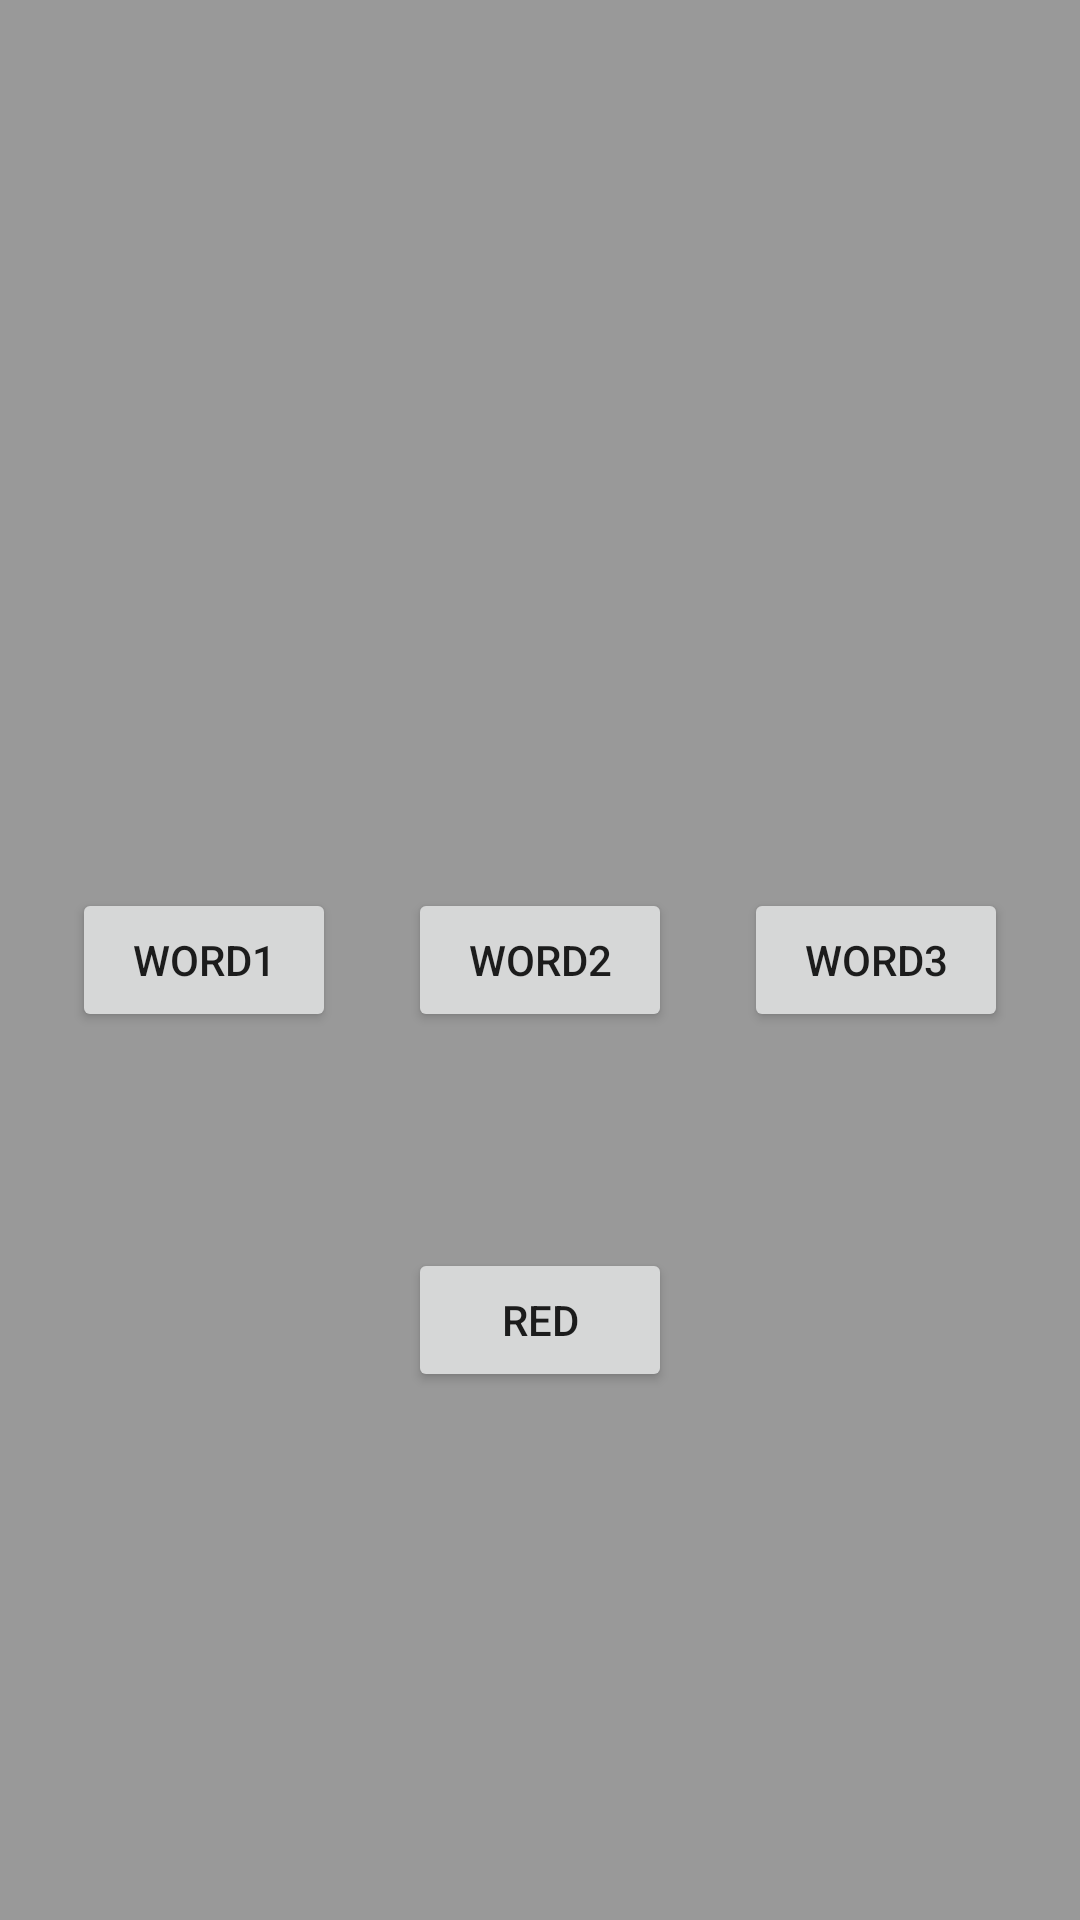

Reconstruct the res/layout file that produces this screen, plus the resources it refers to.
<!-- AndroidManifest.xml: application theme Theme.QuickDraw -->
<!-- res/layout/fragment_drawing.xml -->
<?xml version="1.0" encoding="utf-8"?>
<androidx.constraintlayout.widget.ConstraintLayout xmlns:android="http://schemas.android.com/apk/res/android"
    xmlns:app="http://schemas.android.com/apk/res-auto"
    xmlns:tools="http://schemas.android.com/tools"
    android:layout_width="match_parent"
    android:layout_height="match_parent"
    tools:context=".fragments.DrawingFragment">

    <Button
        android:id="@+id/switchColorButton"
        android:layout_width="wrap_content"
        android:layout_height="wrap_content"
        android:layout_marginTop="8dp"
        android:text="red"
        app:layout_constraintEnd_toEndOf="parent"
        app:layout_constraintStart_toStartOf="parent"
        app:layout_constraintTop_toBottomOf="@+id/canvasFrame" />

    <FrameLayout
        android:id="@+id/canvasFrame"
        android:layout_width="0dp"
        android:layout_height="400dp"
        android:layout_marginTop="8dp"
        app:layout_constraintEnd_toEndOf="parent"
        app:layout_constraintStart_toStartOf="parent"
        app:layout_constraintTop_toTopOf="parent">

    </FrameLayout>

    <androidx.constraintlayout.widget.ConstraintLayout
        android:id="@+id/overlayCL"
        android:layout_width="match_parent"
        android:layout_height="match_parent"
        android:background="#66000000"
        android:clickable="true"
        android:visibility="visible"
        tools:visibility="visible">

        <Button
            android:id="@+id/firstWordButton"
            android:layout_width="wrap_content"
            android:layout_height="wrap_content"
            android:text="word1"
            app:layout_constraintBottom_toBottomOf="parent"
            app:layout_constraintEnd_toStartOf="@+id/secondWordButton"
            app:layout_constraintStart_toStartOf="parent"
            app:layout_constraintTop_toTopOf="parent" />

        <Button
            android:id="@+id/thirdWordButton"
            android:layout_width="wrap_content"
            android:layout_height="wrap_content"
            android:text="word3"
            app:layout_constraintBottom_toBottomOf="parent"
            app:layout_constraintEnd_toEndOf="parent"
            app:layout_constraintStart_toEndOf="@+id/secondWordButton"
            app:layout_constraintTop_toTopOf="parent" />

        <Button
            android:id="@+id/secondWordButton"
            android:layout_width="wrap_content"
            android:layout_height="wrap_content"
            android:text="word2"
            app:layout_constraintBottom_toBottomOf="parent"
            app:layout_constraintEnd_toEndOf="parent"
            app:layout_constraintStart_toStartOf="parent"
            app:layout_constraintTop_toTopOf="parent" />
    </androidx.constraintlayout.widget.ConstraintLayout>

</androidx.constraintlayout.widget.ConstraintLayout>
<!-- resources referenced by this layout -->
<resources>
  <style name="Theme.QuickDraw" parent="Theme.MaterialComponents.DayNight.DarkActionBar">
          
          <item name="colorPrimary">@color/purple_500</item>
          <item name="colorPrimaryVariant">@color/purple_700</item>
          <item name="colorOnPrimary">@color/white</item>
          
          <item name="colorSecondary">@color/teal_200</item>
          <item name="colorSecondaryVariant">@color/teal_700</item>
          <item name="colorOnSecondary">@color/black</item>
          
          <item name="android:statusBarColor" tools:targetApi="l">?attr/colorPrimaryVariant</item>
          
      </style>
  <!-- not gathered from this repository: default colours our renderer supplied (Android Studio template values) -->
  <color name="purple_500">#FF6200EE</color>
  <color name="purple_700">#FF3700B3</color>
  <color name="teal_200">#FF03DAC5</color>
  <color name="teal_700">#FF018786</color>
  <color name="black">#FF000000</color>
  <color name="white">#FFFFFFFF</color>
</resources>
